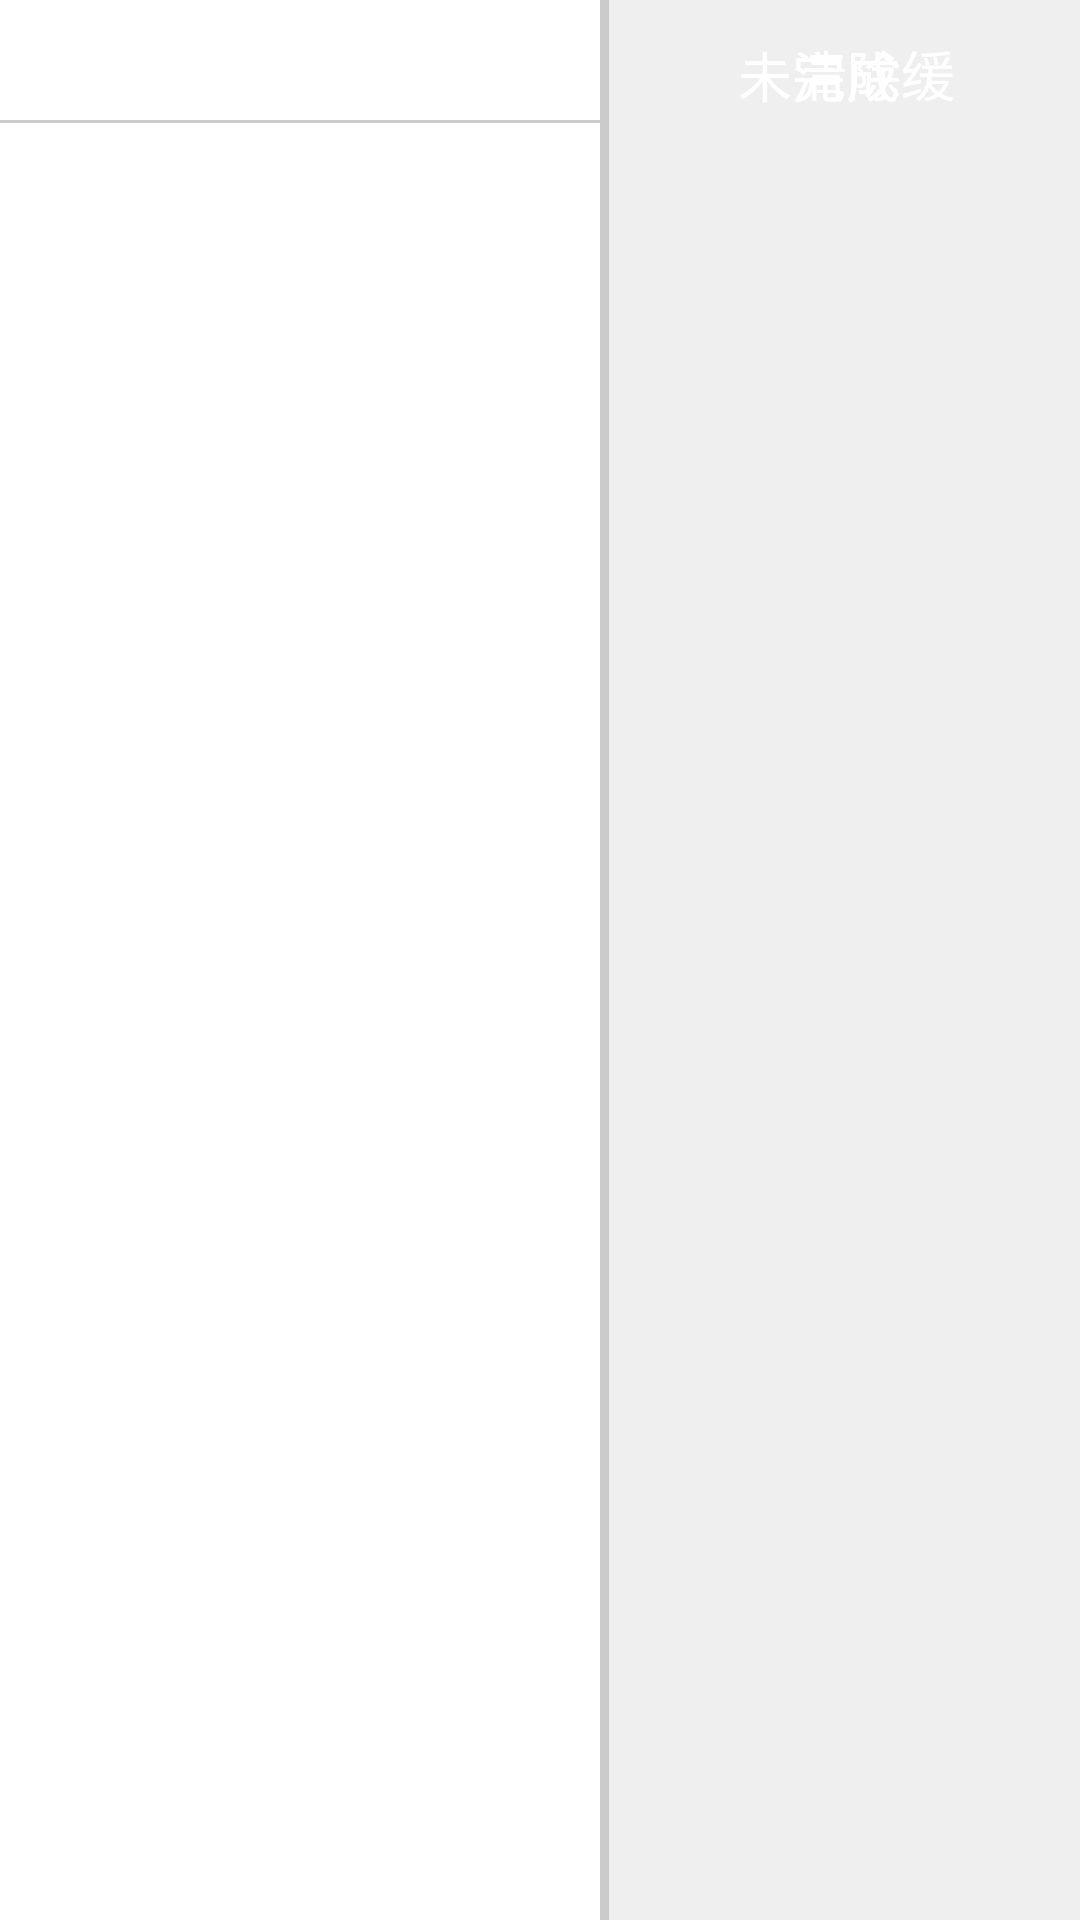

Layout XML and referenced resources for this Android screen:
<!-- AndroidManifest.xml: application theme AppTheme -->
<!-- res/layout/activity_textdetaile.xml -->
<?xml version="1.0" encoding="utf-8"?>
<LinearLayout xmlns:android="http://schemas.android.com/apk/res/android"
    android:layout_width="match_parent"
    android:layout_height="match_parent"
    android:orientation="horizontal"
    android:background="@color/gray_efef">

    <LinearLayout
        android:layout_width="wrap_content"
        android:layout_height="match_parent"
        android:layout_gravity="left"
        android:orientation="vertical"
        android:background="@color/white">

        <LinearLayout
            android:id="@+id/ll_detaile_select"
            android:layout_width="match_parent"
            android:layout_height="@dimen/common_margin_40dp"
            android:gravity="center_vertical"
            android:orientation="horizontal">

            <TextView
                android:id="@+id/tv_textclass"
                android:layout_width="170dp"
                android:layout_height="match_parent"
                android:gravity="center"
                android:ellipsize="end"
                android:singleLine="true"
                android:text=""
                android:textColor="@color/c_green"
                android:textSize="@dimen/textsize_18sp"
                android:textStyle="bold" />

            <ImageView
                android:id="@+id/iv_detaile_select"
                android:layout_width="wrap_content"
                android:layout_height="wrap_content" />
        </LinearLayout>

        <View
            android:layout_width="match_parent"
            android:layout_height="1dp"
            android:background="@color/gray_CBCBCB" />

        <ListView
            android:id="@+id/catalog_lisitview"
            android:layout_width="200dp"
            android:layout_height="match_parent"
            android:scrollbarSize="3dp"
            android:scrollbarThumbVertical="@color/c_green"
            android:scrollbars="vertical" />

    </LinearLayout>

    <View
        android:layout_width="3dp"
        android:layout_height="match_parent"
        android:background="@color/gray_CBCBCB" />

    <LinearLayout
        android:layout_width="match_parent"
        android:layout_height="wrap_content"
        android:orientation="vertical">

        <RelativeLayout
            android:layout_width="match_parent"
            android:layout_height="@dimen/common_margin_50dp"
            android:gravity="center_vertical"
            android:paddingLeft="@dimen/common_margin_30dp"
            android:paddingRight="33dp">

            <TextView
                android:id="@+id/tv_uncompleted"
                android:layout_width="80dp"
                android:layout_height="@dimen/common_margin_27dp"
                android:background="@drawable/drawable_bg_grayorgreen"
                android:gravity="center"
                android:text="未完成"
                android:textColor="@color/white"
                android:textSize="@dimen/textsize_18sp" />

            <TextView
                android:id="@+id/tv_completed"
                android:layout_width="80dp"
                android:layout_height="@dimen/common_margin_27dp"
                android:layout_marginLeft="23dp"
                android:layout_toRightOf="@id/tv_uncompleted"
                android:background="@drawable/drawable_bg_grayorgreen"
                android:gravity="center"
                android:text="已完成"
                android:textColor="@color/white"
                android:textSize="@dimen/textsize_18sp" />

            <TextView
                android:id="@+id/tv_clean"
                android:layout_width="93dp"
                android:layout_height="@dimen/common_margin_27dp"
                android:layout_alignParentRight="true"
                android:layout_marginLeft="23dp"
                android:background="@drawable/drawable_bg_grayorgreen"
                android:gravity="center"
                android:text="清除缓存"
                android:textColor="@color/white"
                android:textSize="@dimen/textsize_18sp" />
        </RelativeLayout>


        <android.support.v7.widget.RecyclerView
            android:id="@+id/detaile_recyclerview"
            android:layout_width="match_parent"
            android:layout_height="match_parent"
            android:background="@color/gray_efef"/>

    </LinearLayout>


</LinearLayout>
<!-- resources referenced by this layout -->
<resources>
  <color name="c_green">#18C1AB</color>
  <color name="gray_CBCBCB">#CBCBCB</color>
  <color name="gray_efef">#efefef</color>
  <color name="white">#ffffff</color>
  <dimen name="common_margin_27dp">27dp</dimen>
  <dimen name="common_margin_30dp">30dp</dimen>
  <dimen name="common_margin_40dp">40dp</dimen>
  <dimen name="common_margin_50dp">50dp</dimen>
  <dimen name="textsize_18sp">18sp</dimen>
  <style name="AppTheme" parent="android:Theme.DeviceDefault.Light.NoActionBar.Fullscreen">
          
          
          
      </style>
</resources>
